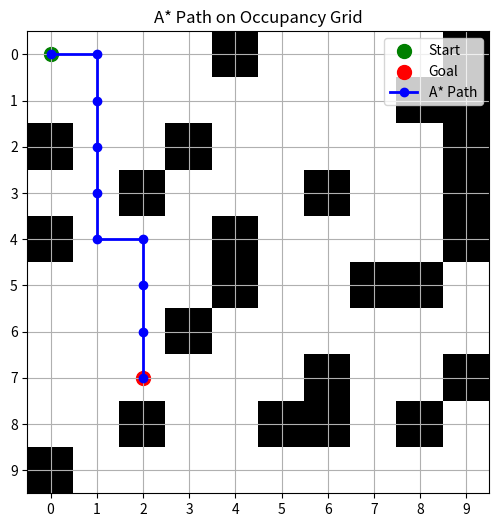

Reproduce this figure in Python.
# Re-run the necessary code since execution state was reset

import numpy as np
import matplotlib.pyplot as plt
import heapq

# Grid size
GRID_SIZE = 10

# A* Pathfinding Algorithm
def heuristic(a, b):
    return abs(a[0] - b[0]) + abs(a[1] - b[1])

def reconstruct_path(came_from, current):
    """Reconstructs the path from start to goal."""
    path = [current]
    while current in came_from:
        current = came_from[current]
        path.append(current)
    path.reverse()
    return path

def a_star_find_path(grid, start, goal):
    """Runs A* algorithm and returns the optimal path as a list of waypoints."""
    neighbors = [(0, 1), (1, 0), (0, -1), (-1, 0)]
    close_set = set()
    came_from = {}
    gscore = {start: 0}
    fscore = {start: heuristic(start, goal)}
    open_set = []
    heapq.heappush(open_set, (fscore[start], start))
    
    while open_set:
        _, current = heapq.heappop(open_set)
        
        if current == goal:
            return reconstruct_path(came_from, current)  # Return the path
        
        close_set.add(current)
        for i, j in neighbors:
            neighbor = (current[0] + i, current[1] + j)
            if 0 <= neighbor[0] < GRID_SIZE and 0 <= neighbor[1] < GRID_SIZE:
                if grid[neighbor] == 1 or neighbor in close_set:
                    continue  # Obstacle or already visited

                tentative_g_score = gscore[current] + 1
                if neighbor not in gscore or tentative_g_score < gscore[neighbor]:
                    came_from[neighbor] = current
                    gscore[neighbor] = tentative_g_score
                    fscore[neighbor] = tentative_g_score + heuristic(neighbor, goal)
                    heapq.heappush(open_set, (fscore[neighbor], neighbor))
    
    return []  # No valid path found

# Generate a valid grid
def generate_valid_grid(obstacle_density=0.2):
    """Generates a 10x10 occupancy grid ensuring a valid path exists."""
    while True:
        grid = np.zeros((GRID_SIZE, GRID_SIZE), dtype=int)
        start = (0, 0)
        goal = (np.random.randint(0, GRID_SIZE), np.random.randint(0, GRID_SIZE))
        
        # Ensure goal is not the start position
        while goal == start:
            goal = (np.random.randint(0, GRID_SIZE), np.random.randint(0, GRID_SIZE))
        
        # Randomly place obstacles
        for i in range(GRID_SIZE):
            for j in range(GRID_SIZE):
                if (i, j) != start and (i, j) != goal and np.random.rand() < obstacle_density:
                    grid[i, j] = 1  # Mark as obstacle
        
        # Check if valid path exists using A*
        if a_star_find_path(grid, start, goal):
            return grid, start, goal

# Visualize Grid with Path
def plot_grid_with_path(grid, start, goal, path):
    plt.figure(figsize=(6,6))
    plt.imshow(grid, cmap="gray_r")
    plt.scatter(start[1], start[0], color='green', s=100, label="Start")
    plt.scatter(goal[1], goal[0], color='red', s=100, label="Goal")
    
    # Plot path
    if path:
        path_x, path_y = zip(*path)
        plt.plot(path_y, path_x, color='blue', linewidth=2, marker='o', label="A* Path")
    
    plt.legend()
    plt.grid(True)
    plt.xticks(range(GRID_SIZE))
    plt.yticks(range(GRID_SIZE))
    plt.title("A* Path on Occupancy Grid")
    plt.show()

# Generate grid, compute path, and visualize
grid, start, goal = generate_valid_grid(obstacle_density=0.2)
path = a_star_find_path(grid, start, goal)
plot_grid_with_path(grid, start, goal, path)
